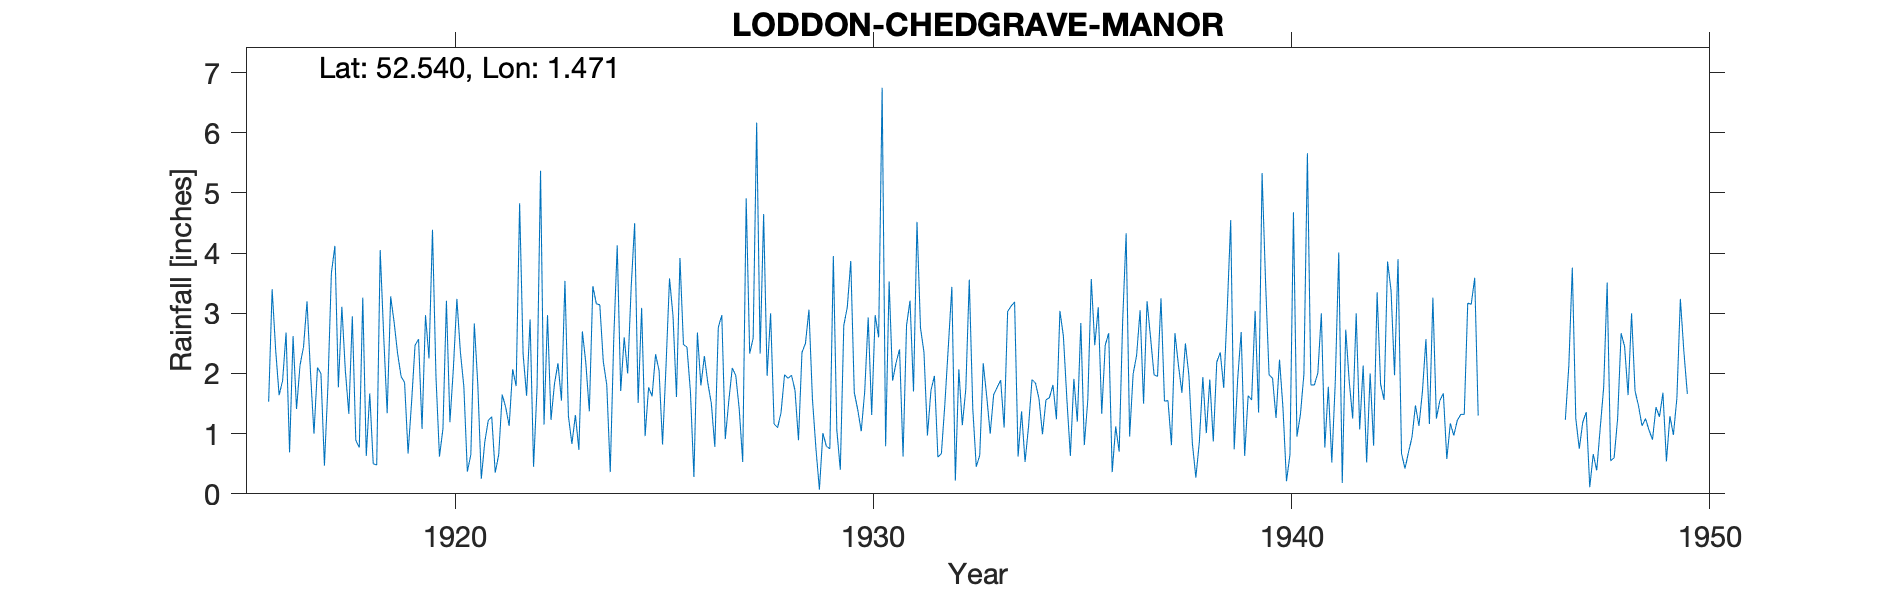

The table this chart was drawn from, first rows:
LODDON-CHEDGRAVE-MANOR, , , , , , , , , , , , , , , , , , , , , , , 
Grid ref, TM355992, Long, 1.471, Lat, 52.54, Elevation, 17, ft, , , , , , , , , , , , , , , 
Station no, 1406, , , , , , , , , , , , , , , , , , , , , , 
, 1910, 1911, 1912, 1913, 1914, 1915, 1916, 1917, 1918, 1919, 1920, 1921, 1922, 1923, 1924, 1925, 1926, 1927, 1928, 1929, 1930, 1931, 1932
January, , , , , , , 1.53, 2.02, 2.95, 2.85, 1.95, 1.82, 4.83, 1.55, 2.2, 0.96, 2.44, 1.54, 3, 1.58, 1.69, 2.18, 0.61
February, , , , , , , 3.4, 1, 0.89, 2.33, 0.62, 0.25, 2.32, 3.54, 1.81, 1.77, 1.7, 2.09, 1.16, 0.76, 1.4, 2.4, 0.67
March, , , , , , , 2.4, 2.1, 0.77, 1.95, 1.08, 0.86, 1.63, 1.29, 0.36, 1.62, 0.28, 1.97, 1.1, 0.07, 1.04, 0.62, 1.5
April, , , , , , , 1.64, 2, 3.26, 1.85, 3.21, 1.22, 2.9, 0.83, 2.57, 2.32, 2.68, 1.41, 1.35, 1.01, 1.7, 2.8, 2.46
May, , , , , , , 1.88, 0.47, 0.63, 0.67, 1.19, 1.28, 0.45, 1.31, 4.13, 2.05, 1.8, 0.53, 1.98, 0.79, 2.93, 3.21, 3.44
June, , , , , , , 2.68, 1.79, 1.67, 1.52, 2.09, 0.35, 1.77, 0.73, 1.71, 0.82, 2.29, 4.91, 1.92, 0.75, 1.31, 1.7, 0.22
July, , , , , , , 0.69, 3.67, 0.5, 2.47, 3.24, 0.65, 5.37, 2.7, 2.6, 2.13, 1.84, 2.33, 1.97, 3.95, 2.97, 4.52, 2.07
August, , , , , , , 2.62, 4.12, 0.48, 2.57, 2.36, 1.65, 1.15, 2.17, 2, 3.58, 1.5, 2.59, 1.72, 1.06, 2.6, 2.76, 1.14
September, , , , , , , 1.41, 1.77, 4.05, 1.08, 1.78, 1.44, 2.97, 1.37, 3.43, 2.96, 0.78, 6.17, 0.89, 0.4, 6.75, 2.35, 1.74
October, , , , , , , 2.14, 3.11, 2.63, 2.97, 0.37, 1.13, 1.23, 3.45, 4.5, 1.61, 2.77, 2.33, 2.35, 2.8, 0.79, 0.97, 3.56
November, , , , , , , 2.44, 2.05, 1.34, 2.25, 0.65, 2.07, 1.83, 3.16, 1.51, 3.92, 2.97, 4.65, 2.5, 3.1, 3.53, 1.72, 1.42
December, , , , , , , 3.2, 1.33, 3.28, 4.39, 2.83, 1.79, 2.17, 3.14, 3.09, 2.48, 0.91, 1.96, 3.06, 3.87, 1.88, 1.96, 0.45
Total, , , , , , , 26.03, 25.43, 22.45, 26.9, 21.37, 14.51, 28.62, 25.24, 29.91, 26.22, 21.96, 32.48, 23, 20.14, 28.59, 27.19, 19.28
